Run: headless pygame with SDL's dummy video driver; simulated clock (each Clock.tick advances the game by its frame time, no real sleeping); random seed 0; keys injected as events and as key.get_pressed() state; no mouse input.
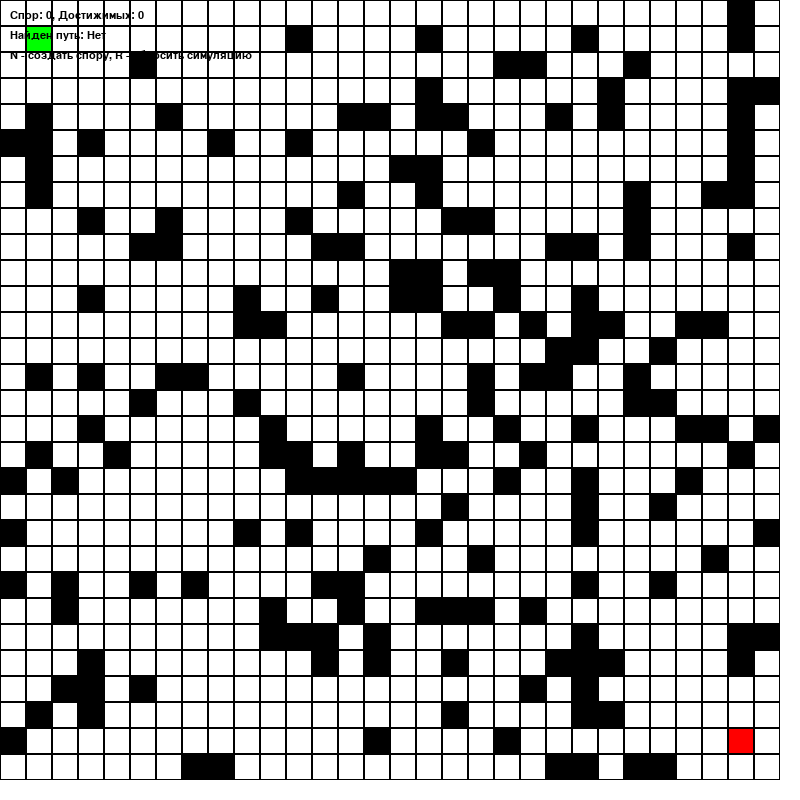
Frame 1 of 4 · flips 1–60 · no input
Frame 2 of 4 · flips 61–180 · tapped SPACE, RETURN · held RIGHT (→), D · screen unchanged from frame 1, image omitted
Frame 3 of 4 · flips 181–300 · held DOWN (↓), S · screen unchanged from frame 2, image omitted
Frame 4 of 4 · flips 301–420 · held LEFT (←), A, UP (↑), W · screen unchanged from frame 3, image omitted

The pygame program that drew these frames:

import pygame
import random
import math
from heapq import heappop, heappush

# Константы
WIDTH, HEIGHT = 800, 800
GRID_SIZE = 30
CELL_SIZE = WIDTH // GRID_SIZE

# Цвета
WHITE = (255, 255, 255)
GREEN = (0, 255, 0)
RED = (255, 0, 0)
YELLOW = (255, 255, 0)
BLUE = (0, 0, 255)
ORANGE = (255, 165, 0)
BLACK = (0, 0, 0)
GRAY = (128, 128, 128)  # Цвет для неактивных спор

class Cell:
    def __init__(self):
        self.color = WHITE
        self.is_spore = False
        self.reachable = False
        self.parent = None
        self.visited = False  # Флаг посещения агентами

class Spore:
    def __init__(self, x, y):
        self.x = x
        self.y = y
        self.agents = [Agent(self) for _ in range(5)]  # 5 агентов на спору
        self.reachable = False  # Может ли эта спора достичь финиша
        self.active = True  # Активна ли спора

class Agent:
    def __init__(self, spore):
        self.spore = spore
        self.path = []  # История движения агента

class Simulation:
    def __init__(self):
        self.grid = [[Cell() for _ in range(GRID_SIZE)] for _ in range(GRID_SIZE)]
        self.spores = []  # Список всех спор
        self.reachable_spores = []  # Споры, из которых можно достичь финиша
        self.start = (1, 1)  # Начальная позиция
        self.finish = (GRID_SIZE-2, GRID_SIZE-2)  # Финишная позиция
        self.final_path = []  # Финальный найденный путь
        self.walls = []  # Список позиций стен

        # Инициализация старта и финиша
        self.grid[self.start[1]][self.start[0]].color = GREEN
        self.grid[self.finish[1]][self.finish[0]].color = RED
        
        # Генерация стен (препятствий)
        self.generate_walls()
        
        # Убедимся, что старт и финиш имеют свободный путь хотя бы с одной стороны
        self.ensure_path_exists()
        
    def generate_walls(self):
        # Генерируем стены с вероятностью 20%
        for y in range(GRID_SIZE):
            for x in range(GRID_SIZE):
                # Пропускаем старт и финиш и клетки возле них
                if ((x, y) == self.start or (x, y) == self.finish or
                    (abs(x - self.start[0]) <= 1 and abs(y - self.start[1]) <= 1) or
                    (abs(x - self.finish[0]) <= 1 and abs(y - self.finish[1]) <= 1)):
                    continue
                    
                if random.random() < 0.2:  # 20% вероятность стены
                    self.grid[y][x].color = BLACK
                    self.walls.append((x, y))
    
    def ensure_path_exists(self):
        # Убеждаемся, что у старта и финиша есть хотя бы один свободный соседний путь
        for pos in [self.start, self.finish]:
            has_free_neighbor = False
            for dx, dy in [(0, 1), (0, -1), (1, 0), (-1, 0)]:
                nx, ny = pos[0] + dx, pos[1] + dy
                if 0 <= nx < GRID_SIZE and 0 <= ny < GRID_SIZE and self.grid[ny][nx].color == WHITE:
                    has_free_neighbor = True
                    break
            
            # Если нет свободного соседа, освобождаем случайного соседа
            if not has_free_neighbor:
                neighbors = []
                for dx, dy in [(0, 1), (0, -1), (1, 0), (-1, 0)]:
                    nx, ny = pos[0] + dx, pos[1] + dy
                    if 0 <= nx < GRID_SIZE and 0 <= ny < GRID_SIZE:
                        neighbors.append((nx, ny))
                
                if neighbors:
                    nx, ny = random.choice(neighbors)
                    self.grid[ny][nx].color = WHITE
                    if (nx, ny) in self.walls:
                        self.walls.remove((nx, ny))
    
    def create_spore(self):
        # Находим доступные клетки для создания споры
        available_cells = []
        for y in range(GRID_SIZE):
            for x in range(GRID_SIZE):
                # Спора создается только там, где еще не было спор и агенты не проходили
                if (self.grid[y][x].color == WHITE and 
                    not self.grid[y][x].is_spore and 
                    not self.grid[y][x].visited):
                    available_cells.append((x, y))
        
        # Если нет доступных клеток, пробуем использовать любые белые клетки
        if not available_cells:
            available_cells = [(x, y) for y in range(GRID_SIZE) for x in range(GRID_SIZE) 
                              if self.grid[y][x].color == WHITE and not self.grid[y][x].is_spore]
        
        # Если все еще нет доступных клеток, выходим
        if not available_cells:
            print("Нет доступных клеток для создания споры!")
            return
        
        # Выбираем случайную доступную клетку
        x, y = random.choice(available_cells)
        
        # Создаем спору
        self.grid[y][x].is_spore = True
        self.grid[y][x].color = YELLOW
        new_spore = Spore(x, y)
        self.spores.append(new_spore)
        
        # Запускаем агентов из новой споры
        self.run_agents_from_spore(new_spore)
        
        # Проверяем, может ли новая спора достичь финиша или другой достижимой споры
        self.check_spore_reachability(new_spore)
        
        # Обновляем статус всех спор
        self.update_all_spores_status()
        
        # Проверяем, можно ли построить путь от старта до финиша
        if self.can_reach_finish_from_start():
            self.compute_final_path()
    
    def run_agents_from_spore(self, spore):
        # Запускаем 5 агентов из споры
        for agent in spore.agents:
            agent.path = [(spore.x, spore.y)]  # Начальная позиция
            
            # Каждый агент делает 5 шагов
            current_x, current_y = spore.x, spore.y
            for _ in range(5):
                # Определяем направление движения (с учетом нормального распределения в сторону цели)
                next_x, next_y = self.get_next_position(current_x, current_y, spore)
                
                # Проверяем, что новая позиция допустима
                if 0 <= next_x < GRID_SIZE and 0 <= next_y < GRID_SIZE:
                    # Не ходим через стены
                    if self.grid[next_y][next_x].color == BLACK:
                        break
                    
                    # Отмечаем клетку как посещенную агентом
                    if self.grid[next_y][next_x].color == WHITE:
                        self.grid[next_y][next_x].color = BLUE
                    
                    self.grid[next_y][next_x].visited = True
                    
                    # Перемещаем агента
                    current_x, current_y = next_x, next_y
                    agent.path.append((current_x, current_y))
                    
                    # Если достигли финиша, помечаем спору как достижимую
                    if (current_x, current_y) == self.finish:
                        spore.reachable = True
                        if spore not in self.reachable_spores:
                            self.reachable_spores.append(spore)
                        break
    
    def get_next_position(self, x, y, spore):
        # Определяем цель для агента
        target_x, target_y = self.get_target_for_spore(spore)
        
        # Вычисляем вектор направления к цели
        dir_x = target_x - x
        dir_y = target_y - y
        
        # Определяем возможные направления движения
        directions = []
        
        # Предпочитаем направление ближе к цели
        if abs(dir_x) > abs(dir_y):
            if dir_x > 0:
                directions.append((1, 0))  # Вправо
            elif dir_x < 0:
                directions.append((-1, 0))  # Влево
            
            if dir_y > 0:
                directions.append((0, 1))  # Вниз
            elif dir_y < 0:
                directions.append((0, -1))  # Вверх
        else:
            if dir_y > 0:
                directions.append((0, 1))  # Вниз
            elif dir_y < 0:
                directions.append((0, -1))  # Вверх
                
            if dir_x > 0:
                directions.append((1, 0))  # Вправо
            elif dir_x < 0:
                directions.append((-1, 0))  # Влево
        
        # Добавляем все возможные направления
        all_directions = [(0, 1), (0, -1), (1, 0), (-1, 0)]
        for d in all_directions:
            if d not in directions:
                directions.append(d)
        
        # С вероятностью 70% выбираем направление ближе к цели, иначе - случайное
        if directions and random.random() < 0.7:
            return x + directions[0][0], y + directions[0][1]
        else:
            dx, dy = random.choice(all_directions)
            return x + dx, y + dy
    
    def get_target_for_spore(self, spore):
        # Если уже есть споры, из которых можно достичь финиша
        if self.reachable_spores and not spore.reachable:
            # Находим ближайшую достижимую спору
            min_dist = float('inf')
            closest_spore = None
            
            for reach_spore in self.reachable_spores:
                dist = abs(spore.x - reach_spore.x) + abs(spore.y - reach_spore.y)
                if dist < min_dist:
                    min_dist = dist
                    closest_spore = reach_spore
            
            # Если расстояние до финиша меньше, чем до ближайшей споры, выбираем финиш
            dist_to_finish = abs(spore.x - self.finish[0]) + abs(spore.y - self.finish[1])
            if dist_to_finish < min_dist:
                return self.finish
            else:
                return closest_spore.x, closest_spore.y
        else:
            # Иначе направляемся к финишу
            return self.finish
    
    def check_spore_reachability(self, spore):
        # Проверяем, может ли спора достичь финиша
        for agent in spore.agents:
            for x, y in agent.path:
                # Если агент достиг финиша
                if (x, y) == self.finish:
                    spore.reachable = True
                    if spore not in self.reachable_spores:
                        self.reachable_spores.append(spore)
                    return
                
                # Если агент достиг другой достижимой споры
                for reach_spore in self.reachable_spores:
                    if (x, y) == (reach_spore.x, reach_spore.y):
                        spore.reachable = True
                        if spore not in self.reachable_spores:
                            self.reachable_spores.append(spore)
                        return
    
    def update_all_spores_status(self):
        # Пересматриваем статус всех спор
        changed = True
        while changed:
            changed = False
            
            for spore in self.spores:
                if spore.reachable:
                    continue
                    
                # Проверяем, достигает ли какой-то агент споры другой достижимой споры
                for agent in spore.agents:
                    for x, y in agent.path:
                        for reach_spore in self.reachable_spores:
                            if (x, y) == (reach_spore.x, reach_spore.y):
                                spore.reachable = True
                                if spore not in self.reachable_spores:
                                    self.reachable_spores.append(spore)
                                    changed = True
                                break
                        if spore.reachable:
                            break
                    if spore.reachable:
                        break
        
        # Обновляем отображение достижимых спор
        for spore in self.spores:
            x, y = spore.x, spore.y
            if spore.reachable and self.grid[y][x].color == YELLOW:
                self.grid[y][x].color = ORANGE
    
    def can_reach_finish_from_start(self):
        # Проверяем, можно ли из старта достичь какой-либо достижимой споры
        for spore in self.reachable_spores:
            # Проверяем, находится ли спора рядом со стартом
            if abs(spore.x - self.start[0]) + abs(spore.y - self.start[1]) == 1:
                return True
        
        return False
    
    def compute_final_path(self):
        # Алгоритм A* для поиска пути от старта до финиша через достижимые споры
        open_set = []
        heappush(open_set, (0, self.start))
        came_from = {}
        g_score = {self.start: 0}
        f_score = {self.start: self.heuristic(self.start, self.finish)}
        
        while open_set:
            _, current = heappop(open_set)
            
            if current == self.finish:
                # Путь найден
                path = [current]
                while current in came_from:
                    current = came_from[current]
                    path.append(current)
                path.reverse()
                self.final_path = path
                return
            
            for dx, dy in [(0, 1), (0, -1), (1, 0), (-1, 0)]:
                neighbor = (current[0] + dx, current[1] + dy)
                
                # Проверка границ и проходимости
                if not(0 <= neighbor[0] < GRID_SIZE and 0 <= neighbor[1] < GRID_SIZE):
                    continue
                
                # Нельзя идти через стены
                if self.grid[neighbor[1]][neighbor[0]].color == BLACK:
                    continue
                
                # Можно идти только через клетки, помеченные как проходимые агентами,
                # достижимые споры, старт и финиш
                if (self.grid[neighbor[1]][neighbor[0]].color not in 
                    [BLUE, ORANGE, GREEN, RED] and not self.grid[neighbor[1]][neighbor[0]].visited):
                    continue
                
                tentative_g_score = g_score[current] + 1
                
                if neighbor not in g_score or tentative_g_score < g_score[neighbor]:
                    came_from[neighbor] = current
                    g_score[neighbor] = tentative_g_score
                    f_score = tentative_g_score + self.heuristic(neighbor, self.finish)
                    
                    # Проверяем, есть ли уже этот узел в очереди
                    in_open_set = False
                    for i, (_, pos) in enumerate(open_set):
                        if pos == neighbor:
                            in_open_set = True
                            # Если текущая оценка лучше, обновляем
                            if f_score < open_set[i][0]:
                                open_set[i] = (f_score, neighbor)
                            break
                    
                    if not in_open_set:
                        heappush(open_set, (f_score, neighbor))
    
    def heuristic(self, a, b):
        # Манхэттенское расстояние в качестве эвристики
        return abs(a[0] - b[0]) + abs(a[1] - b[1])
    
    def reset(self):
        # Сброс симуляции
        self.grid = [[Cell() for _ in range(GRID_SIZE)] for _ in range(GRID_SIZE)]
        self.spores = []
        self.reachable_spores = []
        self.final_path = []
        self.walls = []
        
        # Инициализация старта и финиша
        self.grid[self.start[1]][self.start[0]].color = GREEN
        self.grid[self.finish[1]][self.finish[0]].color = RED
        
        # Генерация стен и обеспечение доступности старта и финиша
        self.generate_walls()
        self.ensure_path_exists()

def main():
    pygame.init()
    screen = pygame.display.set_mode((WIDTH, HEIGHT))
    clock = pygame.time.Clock()
    pygame.display.set_caption("Алгоритм планирования пути Spore")
    
    # Создаем симуляцию
    sim = Simulation()
    
    # Шрифт для отображения информации
    font = pygame.font.SysFont('Arial', 16)
    
    running = True
    while running:
        screen.fill(WHITE)
        
        for event in pygame.event.get():
            if event.type == pygame.QUIT:
                running = False
            if event.type == pygame.KEYDOWN:
                if event.key == pygame.K_n:
                    # Создание новой споры
                    sim.create_spore()
                if event.key == pygame.K_r:
                    # Сброс симуляции
                    sim.reset()
        
        # Отрисовка сетки
        for y in range(GRID_SIZE):
            for x in range(GRID_SIZE):
                rect = pygame.Rect(x*CELL_SIZE, y*CELL_SIZE, CELL_SIZE, CELL_SIZE)
                pygame.draw.rect(screen, sim.grid[y][x].color, rect)
                pygame.draw.rect(screen, BLACK, rect, 1)
        
        # Отрисовка финального пути, если он найден
        if sim.final_path:
            for i in range(len(sim.final_path) - 1):
                start_pos = sim.final_path[i]
                end_pos = sim.final_path[i + 1]
                
                # Рисуем линию между точками пути
                start_screen_pos = (start_pos[0] * CELL_SIZE + CELL_SIZE // 2, start_pos[1] * CELL_SIZE + CELL_SIZE // 2)
                end_screen_pos = (end_pos[0] * CELL_SIZE + CELL_SIZE // 2, end_pos[1] * CELL_SIZE + CELL_SIZE // 2)
                pygame.draw.line(screen, GREEN, start_screen_pos, end_screen_pos, 3)
        
        # Отображение информации
        info_text = [
            f"Спор: {len(sim.spores)}, Достижимых: {len(sim.reachable_spores)}",
            f"Найден путь: {'Да' if sim.final_path else 'Нет'}",
            "N - создать спору, R - сбросить симуляцию"
        ]
        
        for i, text in enumerate(info_text):
            text_surface = font.render(text, True, BLACK)
            screen.blit(text_surface, (10, 10 + i * 20))
        
        pygame.display.flip()
        clock.tick(30)
    
    pygame.quit()

if __name__ == "__main__":
    main()
